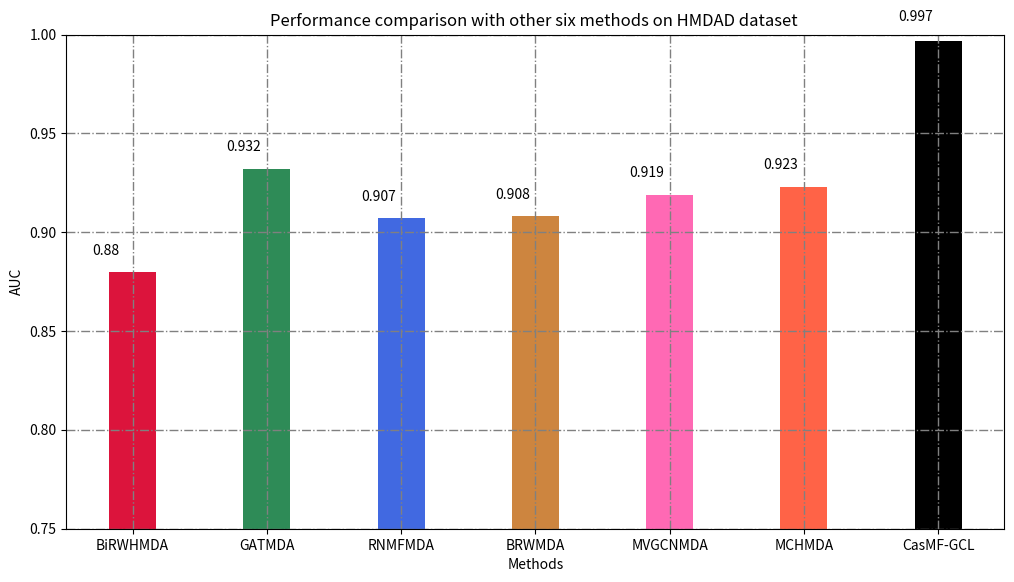

Recreate this plot in Python.
import numpy as np
#绘制二分类ROC曲线
import matplotlib.pyplot as plt

from itertools import compress 



linewidth = '1' #//定义线条宽度
compare_labels = ["BiRWHMDA","GATMDA","RNMFMDA","BRWMDA","MVGCNMDA","MCHMDA","CasMF-GCL"]
compare_aucs = [0.880,0.932,0.907,0.908,0.919,0.923,0.997] #AUC值
compare_enable =[True,True,True,True,True,True,True,False,False,True,True]#是否参与对比试验
color=['crimson','seagreen','royalblue','peru','hotpink','tomato','black','magenta','gray','y','teal']





#绘制ROC曲线图
fig, ax = plt.subplots(1,1)
fig.tight_layout(pad=2,h_pad=3,w_pad=3)
def autolabel(rects):
    for rect in rects:
        height = rect.get_height()
        plt.text(rect.get_x()+rect.get_width()/2.-0.3, height*1.01, '%s' % float(height))


#绘制柱状图
index = range(len(compare_aucs))
width=0.35
bar_obj = plt.bar(list(compress(compare_labels,compare_enable)),list(compress(compare_aucs,compare_enable)),width,color=color)
plt.title('Performance comparison with other six methods on HMDAD dataset ')
# 设置横轴标签
plt.xlabel('Methods')
# 设置纵轴标签
plt.ylabel('AUC')
plt.ylim(0.75, 1.0)  

    
# 添加标题
#plt.set_title('Global AUC in difference methods')
plt.grid(False,linestyle='-.',linewidth=linewidth,color="grey")
autolabel(bar_obj)
# 添加图例
#ax[1].legend(loc="upper right")


fig.set_size_inches(11, 6)

plt.savefig("img_compare.pdf",bbox_inches='tight')
plt.show()